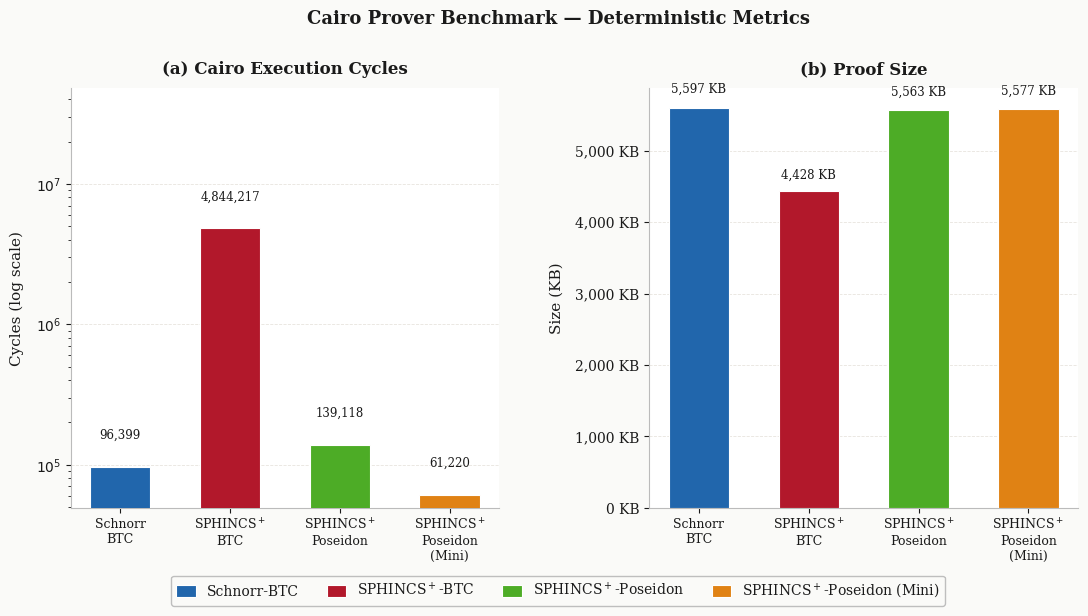
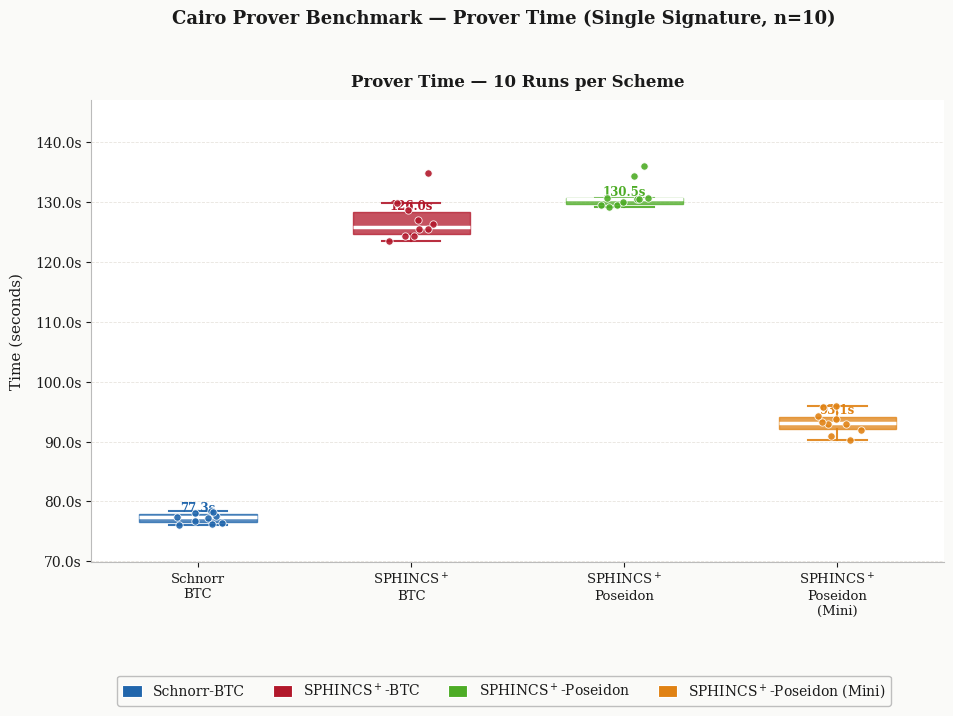
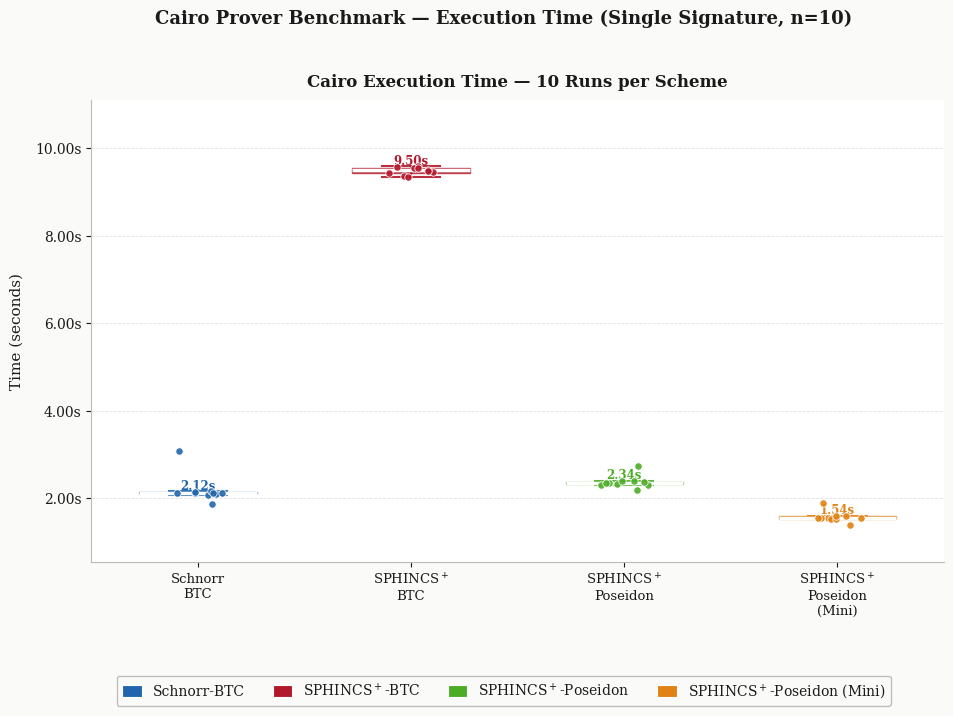

Generate these figures, in order, with matplotlib:
import numpy as np
import matplotlib.pyplot as plt
from matplotlib.ticker import FuncFormatter

# ============================================================
# Data — 10 runs each, parsed from multisig benchmark JSONs
# ============================================================

labels = [
    "Schnorr-BTC",
    "SPHINCS$^+$-BTC",
    "SPHINCS$^+$-Poseidon",
    "SPHINCS$^+$-Poseidon\n(Mini)",
]

short = [
    "Schnorr\nBTC",
    "SPHINCS$^+$\nBTC",
    "SPHINCS$^+$\nPoseidon",
    "SPHINCS$^+$\nPoseidon\n(Mini)",
]

# Deterministic — identical across all runs
cairo_cycles = np.array([96_399, 4_844_217, 139_118, 61_220])

# 10 prover runs per scheme (seconds)
prover_time_runs = np.array([
    [76.2, 76.8, 77.5, 77.3, 77.4, 76.4, 78.4, 78.3, 76.1, 78.0],
    [124.3, 126.4, 125.5, 125.5, 128.7, 129.9, 124.4, 123.6, 134.9, 127.1],
    [130.5, 129.5, 130.7, 136.1, 130.5, 129.2, 130.1, 129.5, 130.7, 134.4],
    [90.2, 91.9, 93.0, 90.9, 93.8, 93.2, 94.3, 95.9, 95.7, 93.0],
])

# 10 execution runs per scheme (seconds)
exec_time_runs = np.array([
    [1.87, 2.12, 2.10, 2.08, 2.12, 2.12, 2.16, 2.12, 3.07, 2.14],
    [9.37, 9.45, 9.60, 9.50, 9.34, 9.57, 9.56, 9.43, 9.49, 9.55],
    [2.18, 2.32, 2.30, 2.36, 2.73, 2.35, 2.38, 2.31, 2.34, 2.39],
    [1.39, 1.54, 1.54, 1.53, 1.52, 1.54, 1.55, 1.60, 1.89, 1.59],
])

# Constant across runs
proof_size_kb = np.array([5596.63, 4428.48, 5562.71, 5577.29])

n = len(labels)
x = np.arange(n)

# ============================================================
# Style
# ============================================================

BG       = "#FAFAF8"
PANEL_BG = "#FFFFFF"
GRID     = "#E8E4DE"
SPINE    = "#BBBBBB"
TEXT     = "#1A1A1A"
PALETTE  = ["#2166AC", "#B2182B", "#4DAC26", "#E08214"]

BASE_RC = {
    "font.family":      "serif",
    "font.serif":       ["Georgia", "DejaVu Serif"],
    "font.size":        11,
    "axes.labelsize":   11,
    "axes.titlesize":   12,
    "axes.titleweight": "bold",
    "xtick.labelsize":  9.5,
    "ytick.labelsize":  10,
    "legend.fontsize":  10,
    "figure.dpi":       180,
    "text.color":       TEXT,
    "axes.labelcolor":  TEXT,
    "xtick.color":      TEXT,
    "ytick.color":      TEXT,
}
plt.rcParams.update(BASE_RC)

legend_labels = [
    "Schnorr-BTC",
    "SPHINCS$^+$-BTC",
    "SPHINCS$^+$-Poseidon",
    "SPHINCS$^+$-Poseidon (Mini)",
]

# ============================================================
# Shared helpers
# ============================================================

def style_ax(ax):
    ax.set_facecolor(PANEL_BG)
    ax.grid(axis="y", linestyle="--", linewidth=0.6, color=GRID, zorder=0)
    for spine in ax.spines.values():
        spine.set_edgecolor(SPINE)
        spine.set_linewidth(0.8)
    ax.spines["top"].set_visible(False)
    ax.spines["right"].set_visible(False)


def add_legend(fig):
    handles = [
        plt.Rectangle((0, 0), 1, 1, facecolor=PALETTE[i],
                       edgecolor="white", linewidth=0.8)
        for i in range(n)
    ]
    fig.legend(
        handles, legend_labels,
        loc="lower center", ncol=4,
        frameon=True, framealpha=0.95,
        edgecolor=SPINE, facecolor=BG,
        fontsize=10,
        bbox_to_anchor=(0.5, 0.005),
        handlelength=1.4, handleheight=1.0,
    )


def bar_chart(ax, values, title, ylabel, fmt=None, log=False):
    style_ax(ax)
    bars = ax.bar(x, values, color=PALETTE, width=0.55, zorder=3,
                  edgecolor="white", linewidth=0.8)
    ax.set_title(title, pad=10)
    ax.set_ylabel(ylabel, labelpad=8)
    ax.set_xticks(x)
    ax.set_xticklabels(short, fontsize=9)

    if log:
        ax.set_yscale("log")
        ax.yaxis.set_major_formatter(
            FuncFormatter(lambda v, _: f"$10^{{{int(np.log10(v))}}}$" if v > 0 else "0")
        )
        ax.set_ylim(top=ax.get_ylim()[1] * 8)
    elif fmt:
        ax.yaxis.set_major_formatter(FuncFormatter(fmt))

    for bar, val in zip(bars, values):
        if log:
            label = f"{val:,.0f}"
            y_pos = bar.get_height() * 1.5
        elif fmt:
            label = fmt(val, None)
            y_pos = bar.get_height() * 1.03
        else:
            label = f"{val:.1f}"
            y_pos = bar.get_height() * 1.03

        ax.text(
            bar.get_x() + bar.get_width() / 2,
            y_pos, label,
            ha="center", va="bottom", fontsize=8.5, color=TEXT,
            fontfamily="serif",
        )


def box_chart(ax, runs_array, title, ylabel, fmt_fn=None):
    """Box plot with jittered data points overlaid."""
    style_ax(ax)

    rng = np.random.default_rng(42)
    positions = np.arange(n)

    bp = ax.boxplot(
        [runs_array[i] for i in range(n)],
        positions=positions,
        widths=0.55,          # wider boxes
        patch_artist=True,
        notch=False,
        vert=True,
        zorder=3,
        medianprops=dict(color="white", linewidth=2.5),
        whiskerprops=dict(linewidth=1.5),
        capprops=dict(linewidth=1.5),
        flierprops=dict(marker="", linestyle="none"),  # hide default fliers
    )

    for patch, col in zip(bp["boxes"], PALETTE):
        patch.set_facecolor(col)
        patch.set_alpha(0.75)
        patch.set_edgecolor(col)

    for whisker, col in zip(bp["whiskers"], np.repeat(PALETTE, 2)):
        whisker.set_color(col)
        whisker.set_alpha(0.9)

    for cap, col in zip(bp["caps"], np.repeat(PALETTE, 2)):
        cap.set_color(col)
        cap.set_alpha(0.9)

    # Jittered individual data points
    for i, col in enumerate(PALETTE):
        jitter = rng.uniform(-0.12, 0.12, size=len(runs_array[i]))
        ax.scatter(
            positions[i] + jitter, runs_array[i],
            color=col, s=28, zorder=5,
            edgecolors="white", linewidths=0.6, alpha=0.9,
        )

    # Median annotation above the 75th-percentile whisker cap
    for i, col in enumerate(PALETTE):
        med = np.median(runs_array[i])
        top = np.percentile(runs_array[i], 75)
        label = fmt_fn(med) if fmt_fn else f"{med:.2f}"
        ax.text(
            positions[i], top,
            label,
            ha="center", va="bottom", fontsize=8.5,
            color=col, fontfamily="serif", fontweight="bold",
        )

    ax.set_title(title, pad=10)
    ax.set_ylabel(ylabel, labelpad=8)
    ax.set_xticks(positions)
    ax.set_xticklabels(short, fontsize=9.5)

    if fmt_fn:
        ax.yaxis.set_major_formatter(FuncFormatter(lambda v, _: fmt_fn(v)))

    # Give y-axis a little breathing room above the highest point
    ymin, ymax = ax.get_ylim()
    ax.set_ylim(ymin - (ymax - ymin) * 0.05, ymax + (ymax - ymin) * 0.12)


def save_fig(fig, stem):
    fig.savefig(f"./{stem}.pdf", bbox_inches="tight", facecolor=BG)
    fig.savefig(f"./{stem}.png", bbox_inches="tight", facecolor=BG, dpi=200)
    plt.close(fig)
    print(f"  Saved {stem}.pdf / .png")


# ============================================================
# Figure 1 — Deterministic metrics (Cairo cycles + Proof size)
# ============================================================

fig1, (ax_cycles, ax_proof) = plt.subplots(1, 2, figsize=(13, 6), facecolor=BG)
fig1.subplots_adjust(wspace=0.35, bottom=0.18)

bar_chart(ax_cycles, cairo_cycles,
          "(a) Cairo Execution Cycles", "Cycles (log scale)", log=True)

bar_chart(ax_proof, proof_size_kb,
          "(b) Proof Size", "Size (KB)",
          fmt=lambda v, _: f"{v:,.0f} KB")

add_legend(fig1)
fig1.suptitle(
    "Cairo Prover Benchmark — Deterministic Metrics",
    fontsize=13, fontweight="bold", color=TEXT, y=1.01,
)
save_fig(fig1, "cairo_benchmark_static")


# ============================================================
# Figure 2 — Prover time box plots
# ============================================================

fig2, ax_prover = plt.subplots(figsize=(11, 7), facecolor=BG)
fig2.subplots_adjust(bottom=0.22)

box_chart(ax_prover, prover_time_runs,
          "Prover Time — 10 Runs per Scheme",
          "Time (seconds)",
          fmt_fn=lambda v: f"{v:.1f}s")

add_legend(fig2)
fig2.suptitle(
    "Cairo Prover Benchmark — Prover Time (Single Signature, n=10)",
    fontsize=13, fontweight="bold", color=TEXT, y=1.01,
)
save_fig(fig2, "cairo_benchmark_prover_time")


# ============================================================
# Figure 3 — Execution time box plots
# ============================================================

fig3, ax_exec = plt.subplots(figsize=(11, 7), facecolor=BG)
fig3.subplots_adjust(bottom=0.22)

box_chart(ax_exec, exec_time_runs,
          "Cairo Execution Time — 10 Runs per Scheme",
          "Time (seconds)",
          fmt_fn=lambda v: f"{v:.2f}s")

add_legend(fig3)
fig3.suptitle(
    "Cairo Prover Benchmark — Execution Time (Single Signature, n=10)",
    fontsize=13, fontweight="bold", color=TEXT, y=1.01,
)
save_fig(fig3, "cairo_benchmark_exec_time")

print("Done.")
